Run: headless pygame with SDL's dummy video driver; simulated clock (each Clock.tick advances the game by its frame time, no real sleeping); random seed 0; keys injected as events and as key.get_pressed() state; no mouse input.
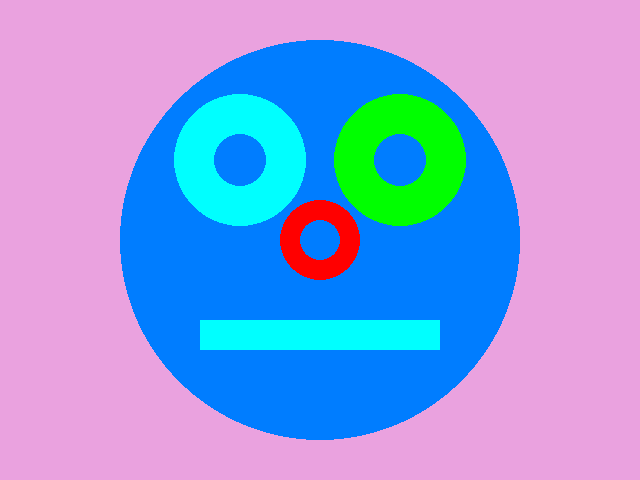
Frame 1 of 4 · flips 1–60 · no input
Frame 2 of 4 · flips 61–180 · tapped SPACE, RETURN · held RIGHT (→), D · screen unchanged from frame 1, image omitted
Frame 3 of 4 · flips 181–300 · held DOWN (↓), S · screen unchanged from frame 2, image omitted
Frame 4 of 4 · flips 301–420 · held LEFT (←), A, UP (↑), W · screen unchanged from frame 3, image omitted

The pygame program that drew these frames:

# TODO: Copy all of your   03-Colors.py   program and put it below this comment.
# TODO    One way to do so is:
# TODO      1. Inside  03-Colors.py,  do:
# TODO           -- Control-A (to SELECT the entire contents of the file, then
# TODO           -- Control-C (to COPY that entire selection)
# TODO      2. Inside this file:
# TODO           -- Click below this comment, then
# TODO           -- Control-V (to PASTE the copied coimport pygame

import pygame
import sys
pygame.init()
pygame.display.set_caption("drawing")
screen = pygame.display.set_mode((640, 480))
while True:
    for event in pygame.event.get():
        if event.type == pygame.QUIT:
            sys.exit()
    screen.fill((234, 162, 223))

    #drawing shapes on the screen
    #big circle
    pygame.draw.circle(screen, (0, 125, 255), (320, 240), 200, 200)
    #left eye
    pygame.draw.circle(screen, (0, 255, 255), (240, 160), 66, 40)
    #rtight eye
    pygame.draw.circle(screen, (0, 255, 0), (400, 160), 66, 40)
    #nose
    pygame.draw.circle(screen, (255, 0, 0), (320, 240), 40, 20)
    #muoth
    pygame.draw.rect(screen, (0, 255, 255), (200,320,240,30))

    pygame.display.update()
